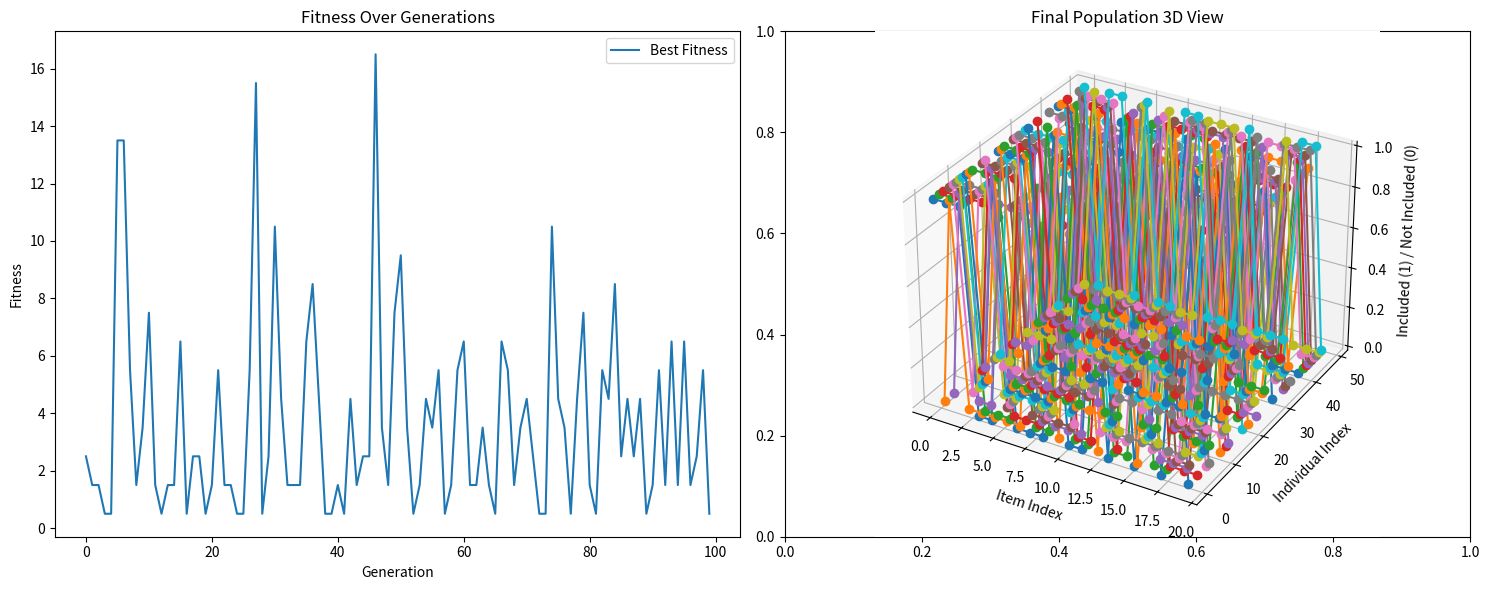

Write the Python code that produced this figure.
import numpy as np
import matplotlib.pyplot as plt
from mpl_toolkits.mplot3d import Axes3D
import logging

# Set up logging
logger = logging.getLogger('genetic_algorithm_logger')
logger.setLevel(logging.INFO)
handler = logging.StreamHandler()
formatter = logging.Formatter('%(asctime)s - %(levelname)s - %(message)s')
handler.setFormatter(formatter)
logger.addHandler(handler)

# Constants
POPULATION_SIZE = 50
GENERATIONS = 100
MUTATION_RATE = 0.1
CROSSOVER_RATE = 0.7

# Example set of numbers for partitioning
numbers = np.random.randint(1, 100, size=20)
target_sum = np.sum(numbers) / 2

# Fitness function
def fitness(individual):
    subset_sum = np.sum(numbers[individual == 1])
    return -abs(subset_sum - target_sum)

# Initialize population
def initialize_population(size, n_items):
    return [np.random.randint(2, size=n_items) for _ in range(size)]

# Selection
def selection(population):
    selected = []
    for _ in range(len(population)):
        i, j = np.random.randint(len(population)), np.random.randint(len(population))
        if fitness(population[i]) > fitness(population[j]):
            selected.append(population[i])
        else:
            selected.append(population[j])
    return selected

# Crossover
def crossover(parent1, parent2):
    try:
        if np.random.rand() < CROSSOVER_RATE:
            point = np.random.randint(1, len(parent1) - 1)
            return np.concatenate((parent1[:point], parent2[point:]))
        return parent1 if fitness(parent1) > fitness(parent2) else parent2
    except Exception as e:
        logger.error(f"Error in crossover: {e}")
        return parent1 if fitness(parent1) > fitness(parent2) else parent2

# Mutation
def mutate(individual):
    try:
        for i in range(len(individual)):
            if np.random.rand() < MUTATION_RATE:
                individual[i] = 1 - individual[i]
        return individual
    except Exception as e:
        logger.error(f"Error in mutation: {e}")
        return individual

# Genetic Algorithm
def genetic_algorithm():
    try:
        population = initialize_population(POPULATION_SIZE, len(numbers))
        best_fitness = []
        
        for generation in range(GENERATIONS):
            logger.info(f"Generation {generation}")
            population = selection(population)
            new_population = []
            for i in range(len(population)):
                parent1 = population[i]
                parent2 = population[np.random.randint(len(population))]
                offspring = crossover(parent1, parent2)
                offspring = mutate(offspring)
                if offspring is not None:
                    new_population.append(offspring)
            population = new_population
            
            current_best = max(population, key=fitness)
            best_fitness.append(-fitness(current_best))
            logger.info(f"Best fitness: {best_fitness[-1]}")
            
            if fitness(current_best) == 0:
                logger.info("Exact partition found!")
                break
        
        return population, best_fitness, current_best
    except Exception as e:
        logger.error(f"Error in genetic algorithm: {e}")
        return [], [], []

# Visualization
def plot_results(best_fitness, population, best_solution):
    try:
        fig, (ax1, ax2) = plt.subplots(1, 2, figsize=(15, 6))
        
        # 2D Fitness Plot
        ax1.plot(best_fitness, label='Best Fitness')
        ax1.set_xlabel('Generation')
        ax1.set_ylabel('Fitness')
        ax1.set_title('Fitness Over Generations')
        ax1.legend()
        
        # Ensure non-empty plot
        if len(best_fitness) == 1:
            ax1.set_ylim(0, max(best_fitness) + 1)
        
        # 3D Population Plot
        ax2 = fig.add_subplot(122, projection='3d')
        ax2.set_title('Final Population 3D View')
        for i, individual in enumerate(population):
            ax2.plot(range(len(individual)), [i] * len(individual), individual, 'o-')
        ax2.set_xlabel('Item Index')
        ax2.set_ylabel('Individual Index')
        ax2.set_zlabel('Included (1) / Not Included (0)')
        
        plt.tight_layout()
        plt.show()
        
        # Print the best solution
        subset1 = [numbers[i] for i in range(len(numbers)) if best_solution[i] == 1]
        subset2 = [numbers[i] for i in range(len(numbers)) if best_solution[i] == 0]
        print(f"Subset 1: {subset1}, Sum: {np.sum(subset1)}")
        print(f"Subset 2: {subset2}, Sum: {np.sum(subset2)}")
        
    except Exception as e:
        logger.error(f"Error in plot_results: {e}")

# Run the genetic algorithm
population, best_fitness, best_solution = genetic_algorithm()
if best_fitness:
    plot_results(best_fitness, population, best_solution)
else:
    logger.error("No fitness values to plot.")
